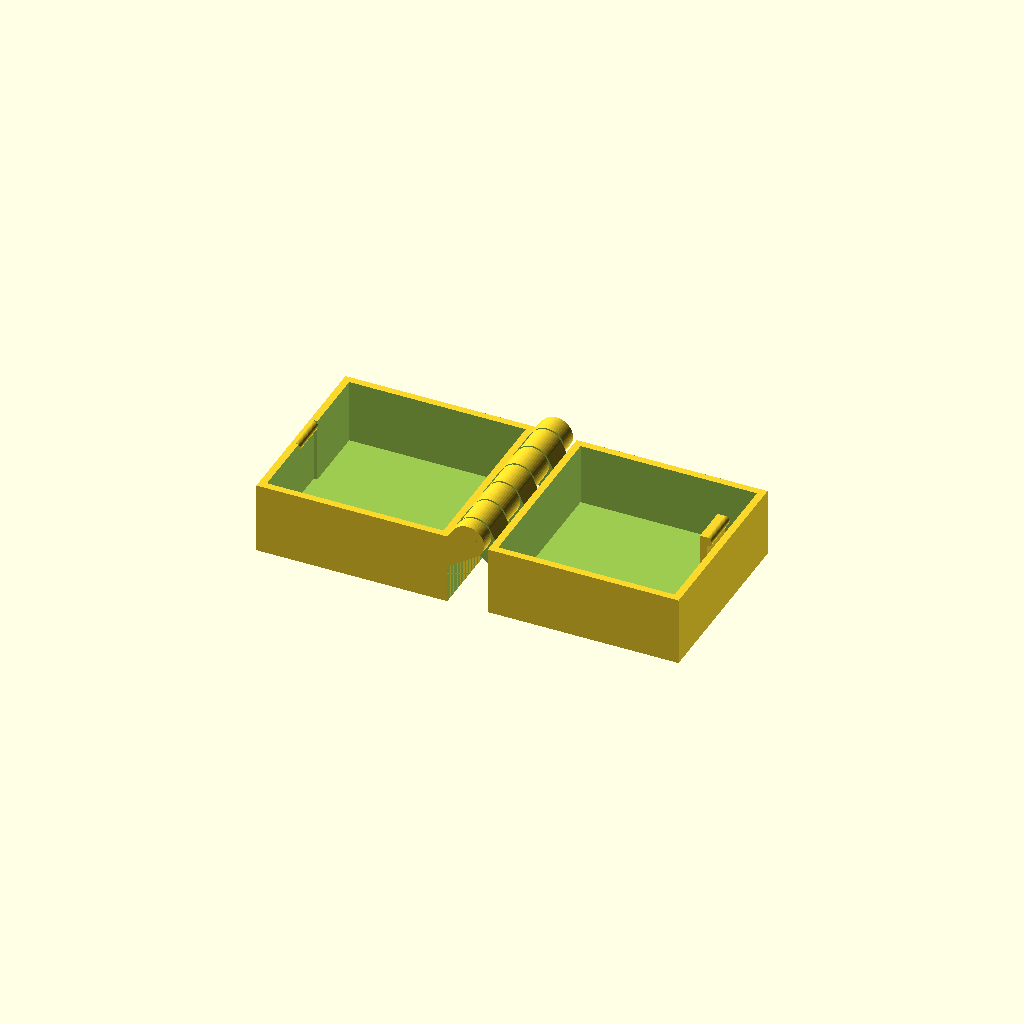
Cell 1 — every parameter at its default value.
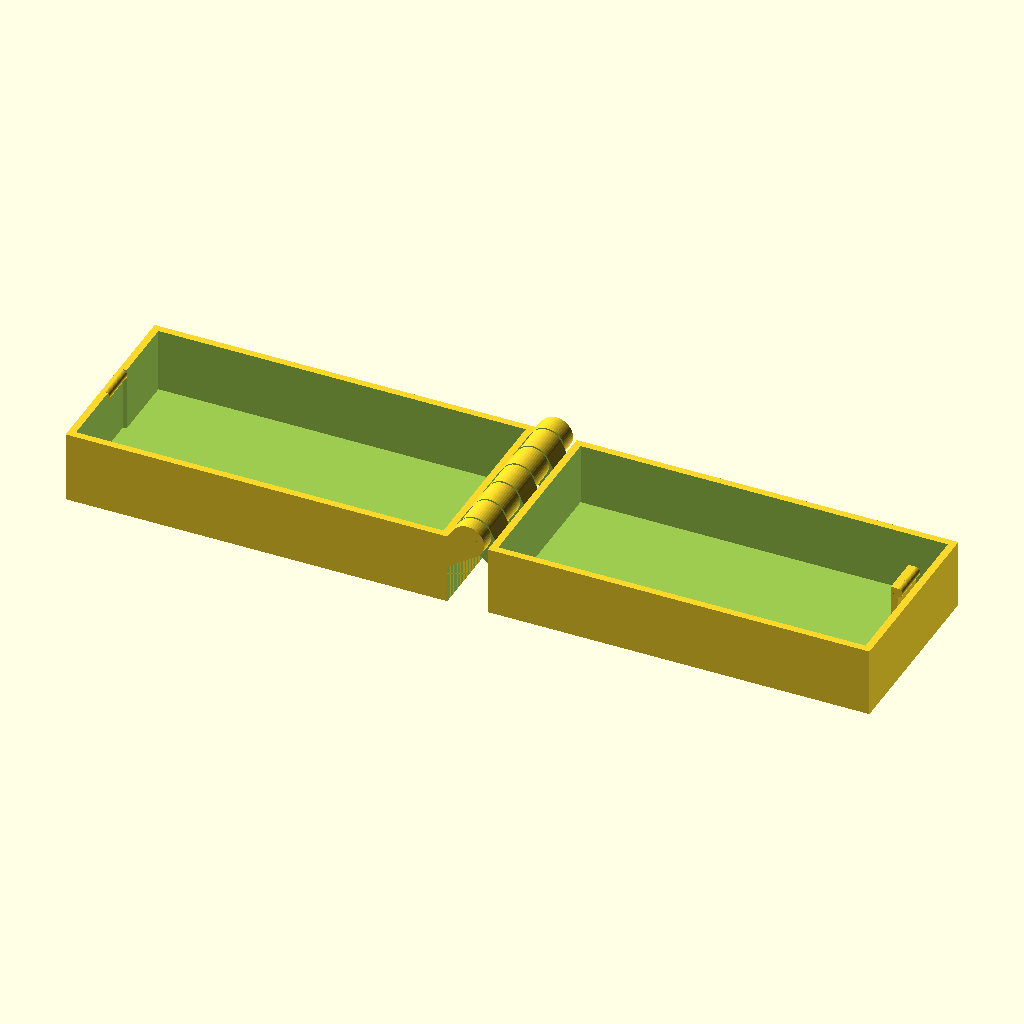
Cell 2 — width set to 80, the other parameters unchanged.
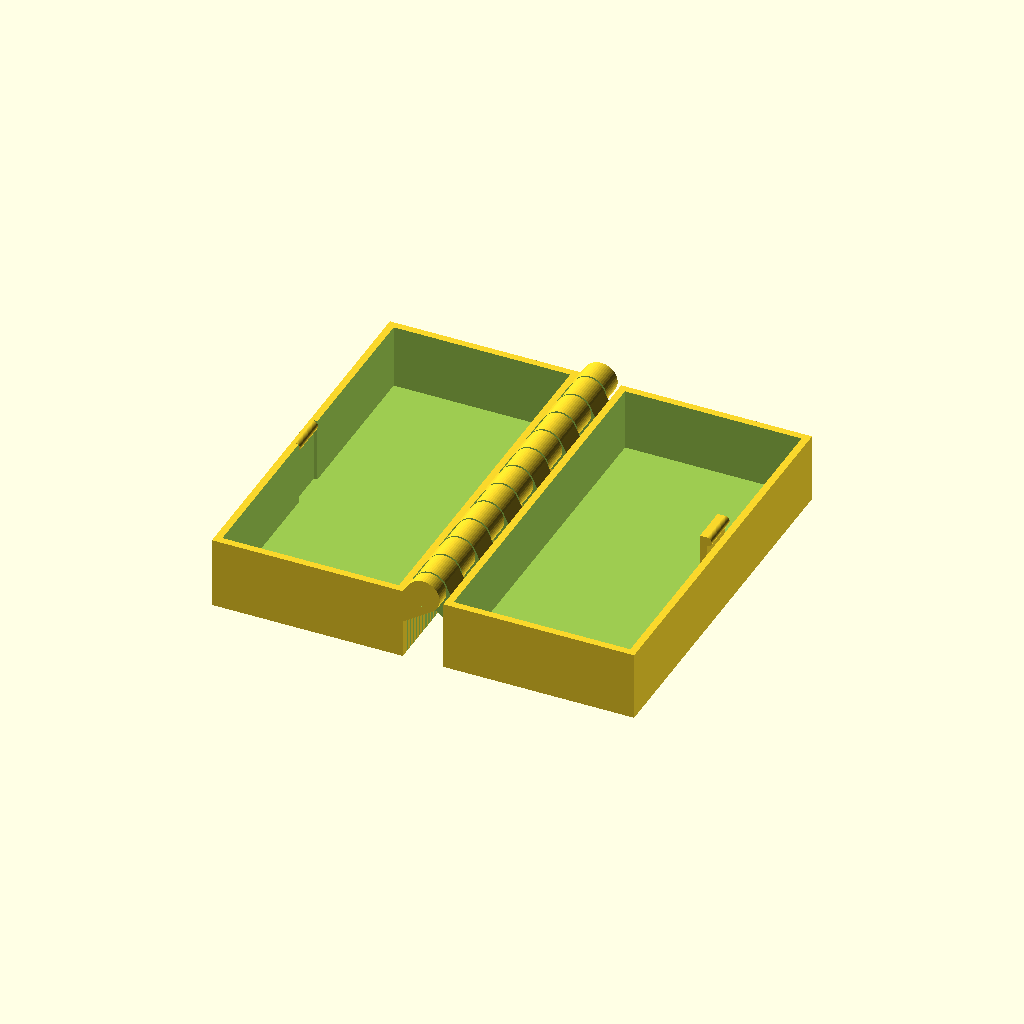
Cell 3: the same model with depth = 80.
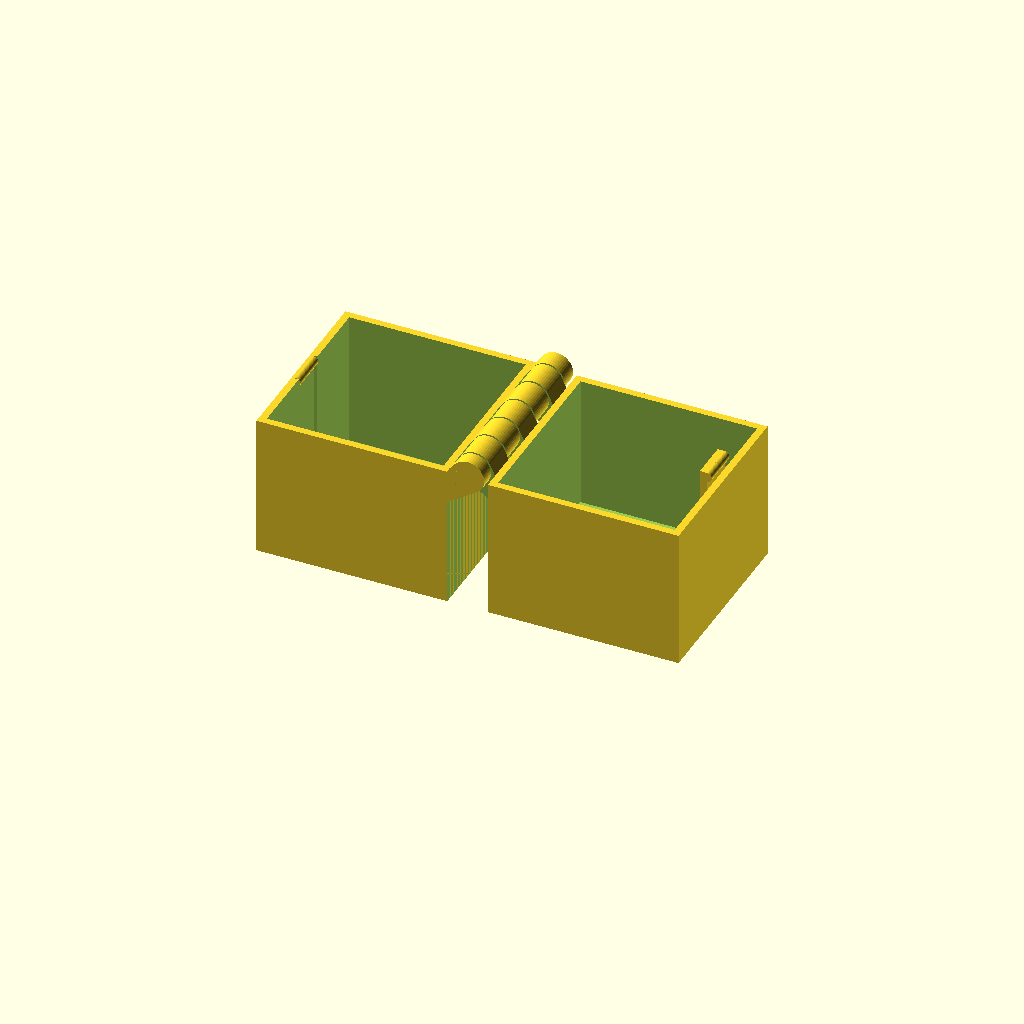
Cell 4: the same model with height = 30.
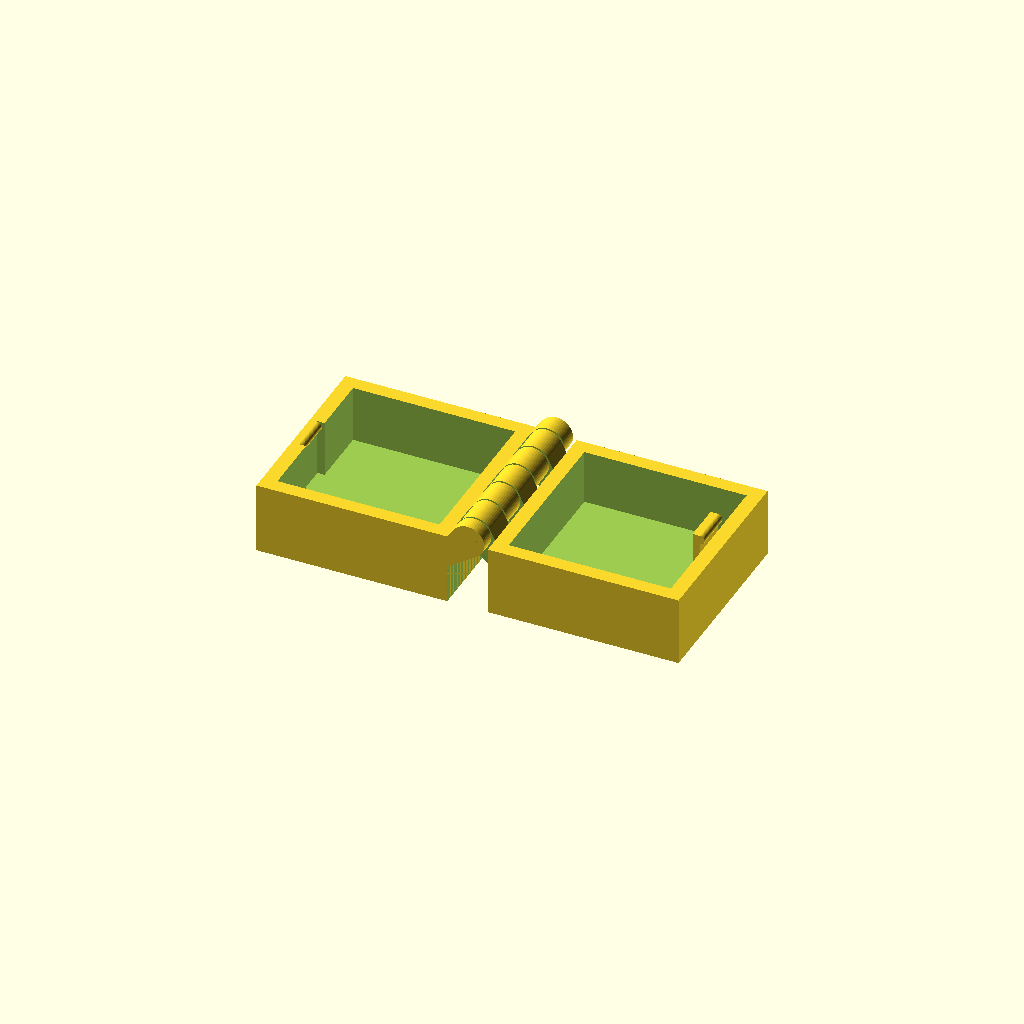
Cell 5 — wallThickness set to 3, the other parameters unchanged.
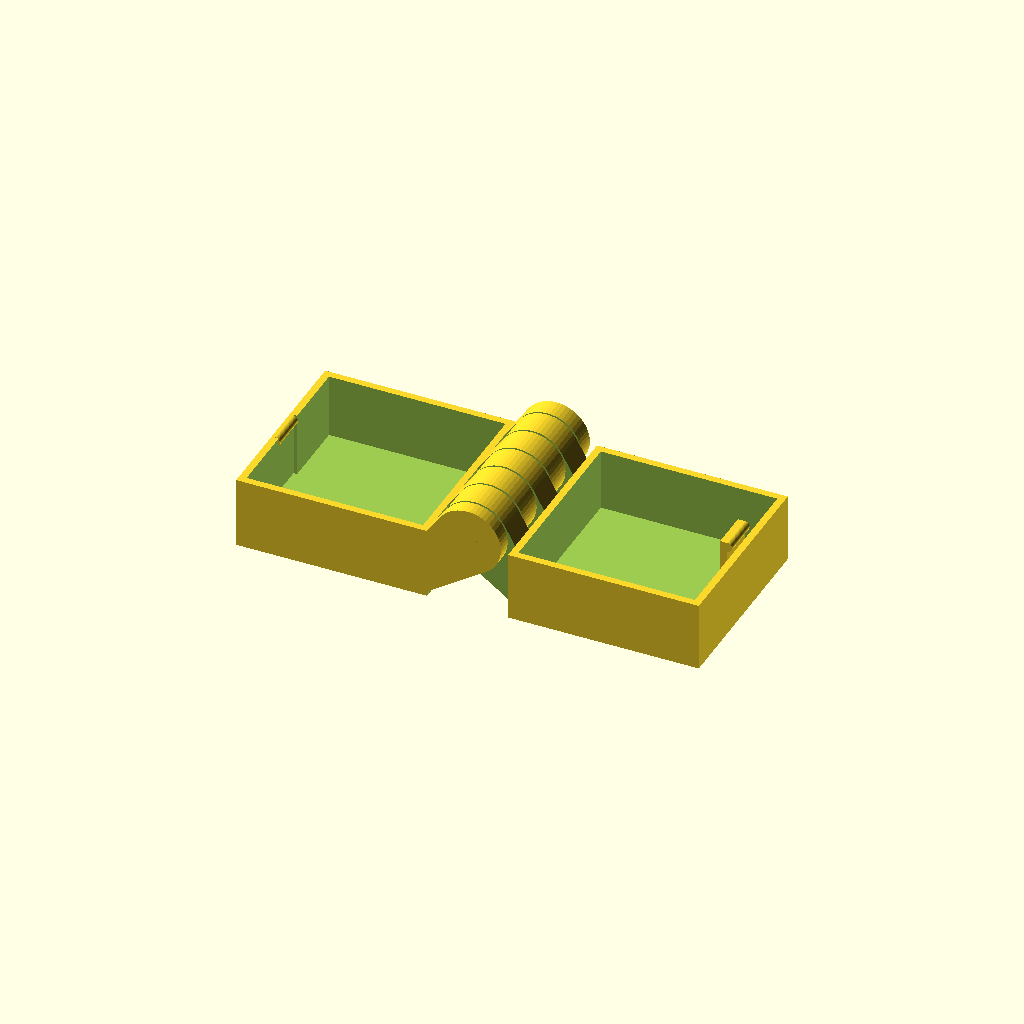
Cell 6: hingeOuter = 14 (everything else at default).
One fixed orthographic camera (rotation 55°, 0°, 25°; colour scheme Cornfield) for every cell.
Source of the model, inputs/thingiverse/thing-82533/Hinged_Box_With_Latch_Somewhat_Parametric_and_Printable_In_One_Piece/Hinged_Box.scad:
$fn = 50;
width = 40;
depth = 40;
height = 15;
wallThickness = 1.5;
hingeOuter = 7;
hingeInner = 4;
hingeInnerSlop = .4;
hingeFingerSlop = .4;
fingerLength = hingeOuter/1.65;
fingerSize = 6.5;
topFingerSize = fingerSize;
pos = -depth/2;
latchWidth = 8;
z = 0;

bottom();
top();

module bottom() {
	union() {
		// main box and cutout
		difference() {
			translate([-width - fingerLength, -depth/2, 0]) {
				cube([width,depth,height]);
			}
	
			translate([(-width - fingerLength) + wallThickness, -depth/2 + wallThickness, wallThickness]) {
				cube([width - (wallThickness * 2), depth - (wallThickness * 2), height]);
			}

			// latch cutout
			translate([-width - fingerLength + (wallThickness/2), (-latchWidth/2) - (hingeFingerSlop/2), wallThickness]) {
				cube([wallThickness/2 + .1, latchWidth + hingeFingerSlop, height]);
			}

						
		}

		//latch cylinder
		difference() {
			translate([-width - fingerLength + (wallThickness/2), -latchWidth/2, height - 1]) {
				rotate([-90,0,0]) {
					cylinder(r = 1, h = latchWidth);
				}
			}
			// front wall wipe
			translate([-width - fingerLength - 5, -depth/2,0]) {
				cube([5,depth,height]);
			}
		}

		difference() {
			hull() {
				translate([0,-depth/2,height]) {
					rotate([-90,0,0]) {
						cylinder(r = hingeOuter/2, h = depth);
					}
				}
				translate([-fingerLength - .1, -depth/2,height - hingeOuter]){
					cube([.1,depth,hingeOuter]);
				}
				translate([-fingerLength, -depth/2,height-.1]){
					cube([fingerLength,depth,.1]);
				}
				translate([0, -depth/2,height]){
					rotate([0,45,0]) {
						cube([hingeOuter/2,depth,.01]);
					}
				}
			}
			// finger cutouts

			for  (i = [-depth/2 + fingerSize:fingerSize*2:depth/2]) {
				translate([-fingerLength,i - (fingerSize/2) - (hingeFingerSlop/2),0]) {
					cube([fingerLength*2,fingerSize + hingeFingerSlop,height*2]);
				}
			}
		}

		// center rod
		translate([0, -depth/2, height]) {
			rotate([-90,0,0]) {
				cylinder(r = hingeInner /2, h = depth);
			}
		}
	}
}

module top() {
	union() {
		difference() {
			translate([fingerLength, -depth/2, 0]) {
				cube([width,depth,height - .5]);
			}
	
			translate([fingerLength + wallThickness, -depth/2 + wallThickness, wallThickness]) {
				cube([width - (wallThickness * 2), depth - (wallThickness * 2), height]);
			}

			
		}

		//latch
		translate([width + fingerLength - wallThickness - 1.5, (-latchWidth/2), 0]) {
			cube([1.5, latchWidth, height - .5 + 4]);
		}
		translate([width + fingerLength - wallThickness, -latchWidth/2, height - .5 + 3]) {
			rotate([-90,0,0]) {
				cylinder(r = 1, h = latchWidth);
			}
		}

		difference() {
			hull() {
				translate([0,-depth/2,height]) {
					rotate([-90,0,0]) {
						cylinder(r = hingeOuter/2, h = depth);
					}
				}
				translate([fingerLength, -depth/2,height - hingeOuter - .5]){
					cube([.1,depth,hingeOuter - .5]);
				}
				translate([-fingerLength/2, -depth/2,height-.1]){
					cube([fingerLength,depth,.1]);
				}
				translate([0, -depth/2,height]){
					rotate([0,45,0]) {
						cube([hingeOuter/2,depth,.01]);
					}
				}
			}
			// finger cutouts
			for  (i = [-depth/2:fingerSize*2:depth/2 + fingerSize]) {
				translate([-fingerLength,i - (fingerSize/2) - (hingeFingerSlop/2),0]) {
					cube([fingerLength*2,fingerSize + hingeFingerSlop,height*2]);
				}
				if (depth/2 - i < (fingerSize * 1.5)) {
					translate([-fingerLength,i - (fingerSize/2) - (hingeFingerSlop/2),0]) {
						cube([fingerLength*2,depth,height*2]);
					}
				}
			}

			// center cutout
			translate([0, -depth/2, height]) {
				rotate([-90,0,0]) {
					cylinder(r = hingeInner /2 + hingeInnerSlop, h = depth);
				}
			}
		}
	}
}
Customizer parameters (derived from the source; name, type, default, range or options):
width: number, default 40
depth: number, default 40
height: number, default 15
wallThickness: number, default 1.5
hingeOuter: number, default 7
hingeInner: number, default 4
hingeInnerSlop: number, default 0.4
hingeFingerSlop: number, default 0.4
fingerSize: number, default 6.5
latchWidth: number, default 8
z: number, default 0
